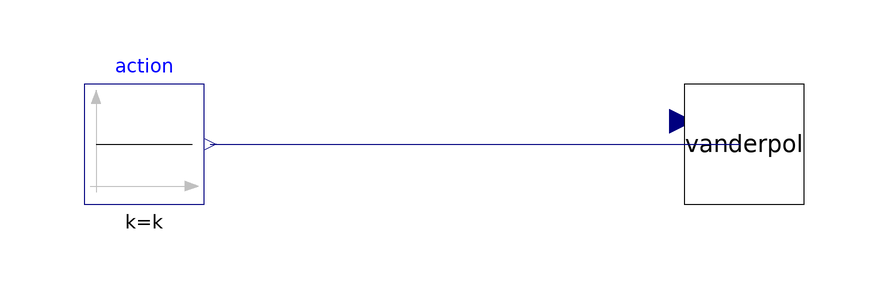

Above is the diagram view of the following Modelica model: its components placed by their Placement annotations and its connect equations drawn as lines.

model VanDerPolTest
  VanDerPol vanderpol
    annotation (Placement(transformation(extent={{-10,-10},{10,10}})));
  parameter Real k=1;
  Modelica.Blocks.Sources.Constant action(k=k)
    annotation (Placement(transformation(extent={{-110,-10},{-90,10}})));
equation
  connect(action.y, vanderpol.u1)
    annotation (Line(points={{-89,0},{-0.6,0}}, color={0,0,127}));
  annotation (
    Icon(coordinateSystem(preserveAspectRatio=false)),
    Diagram(coordinateSystem(preserveAspectRatio=false)),
    uses(VanDerPol(version="1"), Modelica(version="4.0.0")));
end VanDerPolTest;